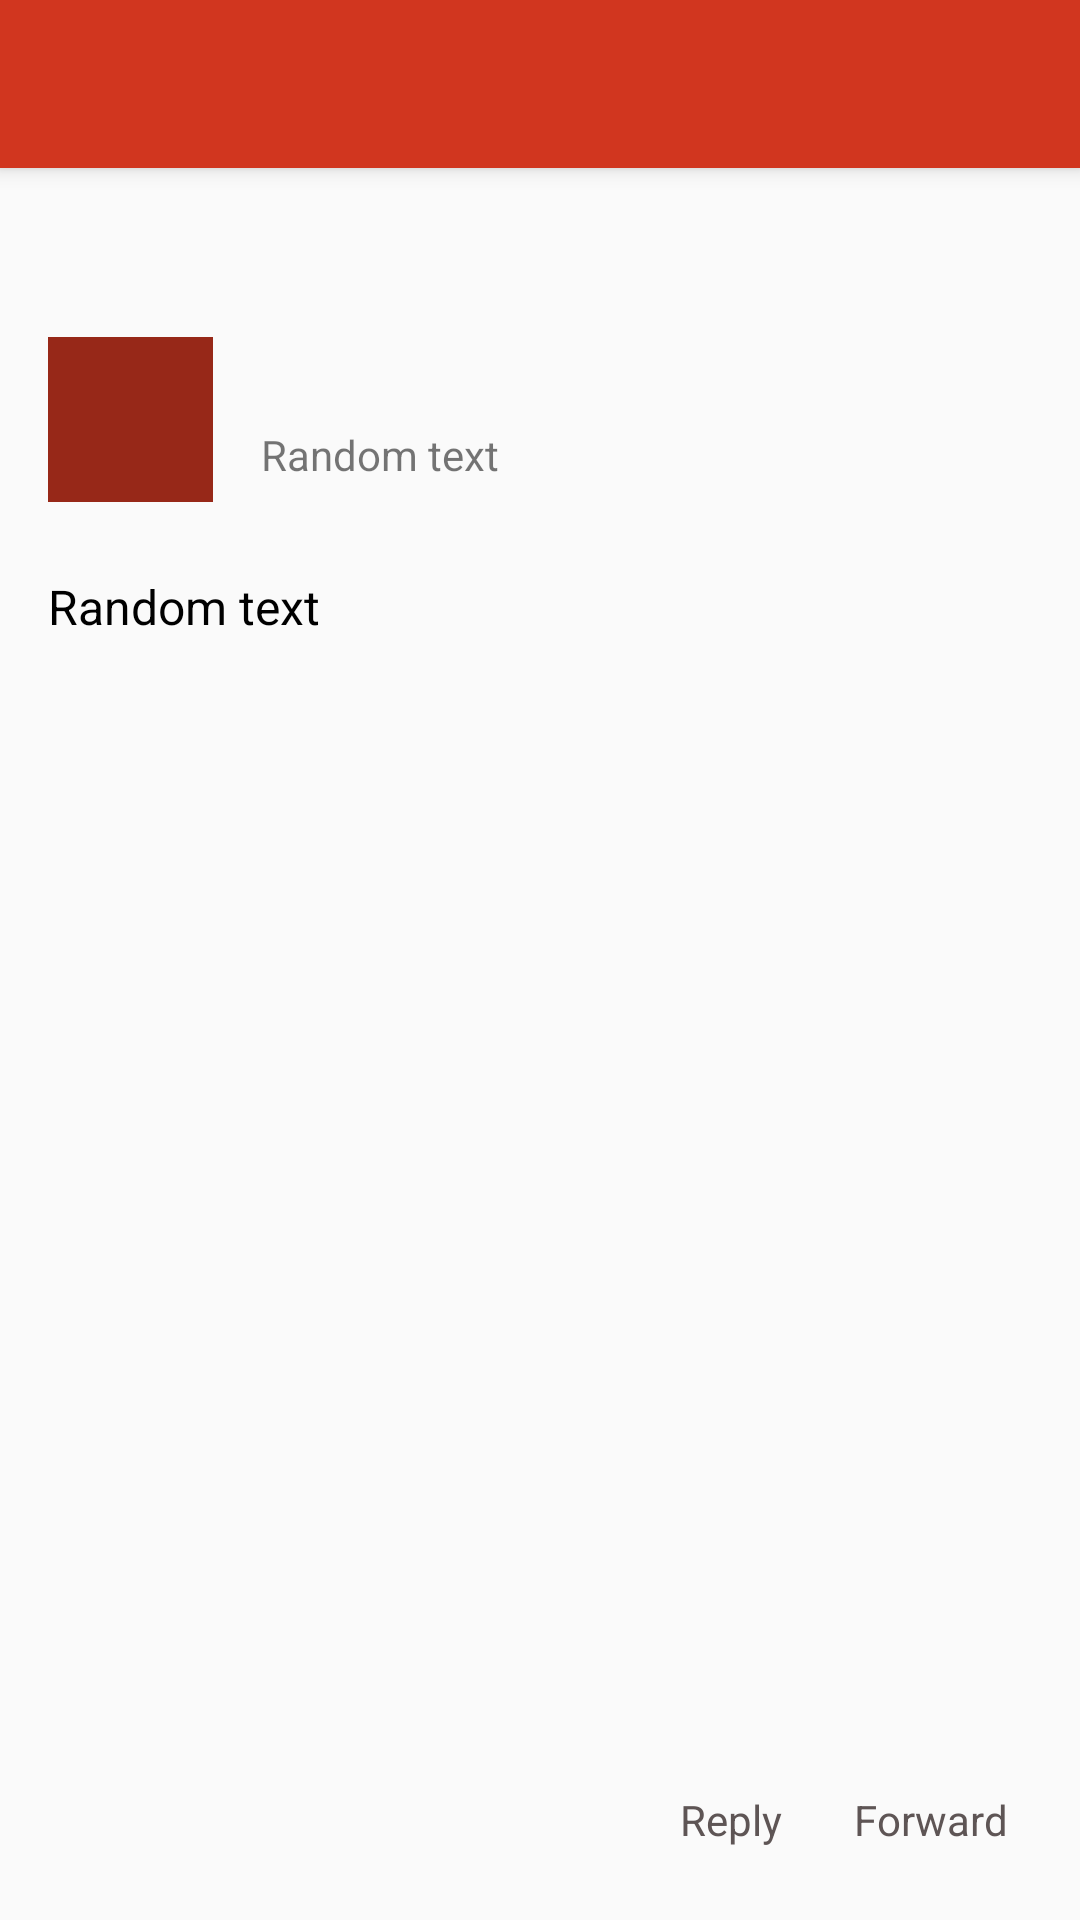

This screen was rendered from an Android layout file. Write that file and the resources it references.
<!-- AndroidManifest.xml: application theme Theme.AppCompat.Light.NoActionBar -->
<!-- res/layout/activity_detailed.xml -->
<?xml version="1.0" encoding="utf-8"?>
<LinearLayout xmlns:android="http://schemas.android.com/apk/res/android"
    xmlns:app="http://schemas.android.com/apk/res-auto"
    xmlns:tools="http://schemas.android.com/tools"
    android:layout_width="match_parent"
    android:layout_height="match_parent"
    android:orientation="vertical"
    tools:context=".DetailedActivity">

    <android.support.v7.widget.Toolbar
        android:id="@+id/toolbar"
        android:layout_width="match_parent"
        android:layout_height="?attr/actionBarSize"
        android:background="?attr/colorPrimary"
        android:backgroundTint="@color/colorPrimary"
        android:elevation="4dp"
        android:theme="@style/ThemeOverlay.AppCompat.ActionBar"
        app:popupTheme="@style/ThemeOverlay.AppCompat.Light"
        app:titleTextColor="@android:color/white"
/>


    <RelativeLayout
        android:layout_width="match_parent"
        android:layout_height="match_parent"
        android:padding="@dimen/default_margin">

        <TextView
            android:id="@+id/subject_text_view"
            android:layout_width="match_parent"
            android:layout_height="wrap_content"
            android:layout_marginBottom="@dimen/default_margin"
            android:ellipsize="end"
            android:maxLines="1"
            android:textColor="@android:color/black"
            android:textSize="@dimen/big_text_size"
            android:textStyle="bold"
            tools:text="@string/random_text" />

        <ImageView
            android:id="@+id/image_view"
            android:layout_width="@dimen/min_image_size"
            android:layout_height="@dimen/min_image_size"
            android:layout_below="@+id/subject_text_view"
            android:layout_marginRight="@dimen/default_margin"
            android:background="@color/colorPrimaryDark" />

        <TextView
            android:id="@+id/autor_text_view"
            android:layout_width="wrap_content"
            android:layout_height="wrap_content"
            android:layout_below="@+id/subject_text_view"
            android:layout_marginTop="@dimen/small_margin"
            android:layout_toRightOf="@+id/image_view"
            android:ellipsize="end"
            android:maxLines="1"
            android:textColor="@android:color/black"
            android:textSize="@dimen/default_text_size"
            tools:text="@string/random_text" />

        <TextView
            android:id="@+id/content_text_view"
            android:layout_width="match_parent"
            android:layout_height="wrap_content"
            android:layout_below="@id/image_view"
            android:layout_marginTop="@dimen/big_margin"
            android:text="@string/random_text"
            android:textColor="@android:color/black"
            android:textSize="@dimen/default_text_size" />

        <TextView
            android:id="@+id/date_text_view"
            android:layout_width="wrap_content"
            android:layout_height="wrap_content"
            android:layout_below="@+id/autor_text_view"
            android:layout_toRightOf="@+id/image_view"
            android:text="@string/random_text"
            android:textSize="@dimen/small_text_size" />

        <ImageView
            android:id="@+id/reply"
            android:layout_width="wrap_content"
            android:layout_height="wrap_content"
            android:layout_above="@+id/text_reply"
            android:layout_marginRight="@dimen/small_margin"
            android:layout_toLeftOf="@+id/text_forward"
            android:src="@drawable/baseline_reply_black_24dp" />

        <ImageView
            android:id="@+id/forward"
            android:layout_width="wrap_content"
            android:layout_height="wrap_content"
            android:layout_above="@+id/text_forward"
            android:layout_alignParentRight="true"
            android:layout_marginLeft="@dimen/small_margin"
            android:layout_marginRight="@dimen/small_margin"
            android:src="@drawable/baseline_forward_black_24dp" />

        <TextView
            android:id="@+id/text_reply"
            android:layout_width="wrap_content"
            android:layout_height="wrap_content"
            android:layout_alignParentBottom="true"
            android:layout_margin="@dimen/small_margin"
            android:layout_toLeftOf="@+id/text_forward"
            android:text="@string/reply"
            android:textColor="@color/gray"
            android:textSize="@dimen/small_text_size" />

        <TextView
            android:id="@+id/text_forward"
            android:layout_width="wrap_content"
            android:layout_height="wrap_content"
            android:layout_alignParentRight="true"
            android:layout_alignParentBottom="true"
            android:layout_marginRight="@dimen/small_margin"
            android:layout_marginLeft="@dimen/default_margin"
            android:layout_marginTop="@dimen/small_margin"
            android:layout_marginBottom="@dimen/small_margin"
            android:text="@string/forward"
            android:textColor="@color/gray"
            android:textSize="@dimen/small_text_size" />

    </RelativeLayout>
</LinearLayout>
<!-- resources referenced by this layout -->
<resources>
  <color name="colorPrimary">#d1361f</color>
  <color name="colorPrimaryDark">#972818</color>
  <color name="gray">#5e5555</color>
  <dimen name="big_margin">24dp</dimen>
  <dimen name="big_text_size">18sp</dimen>
  <dimen name="default_margin">16dp</dimen>
  <dimen name="default_text_size">16sp</dimen>
  <dimen name="min_image_size">55dp</dimen>
  <dimen name="small_margin">8dp</dimen>
  <dimen name="small_text_size">14sp</dimen>
  <string name="forward">Forward</string>
  <string name="random_text">Random text</string>
  <string name="reply">Reply</string>
</resources>
